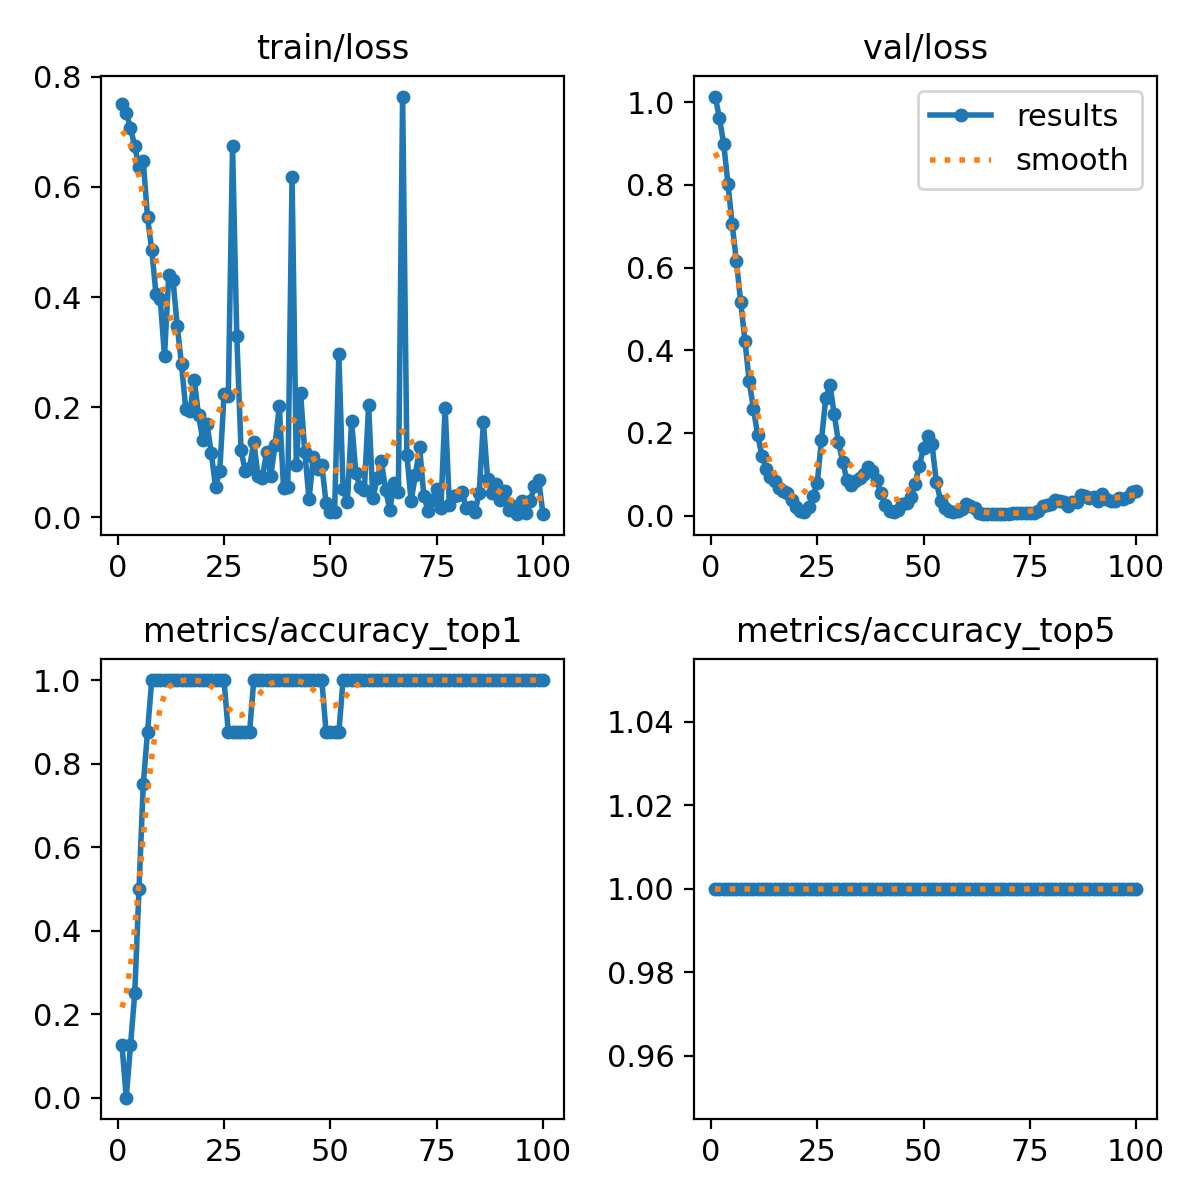

Data behind this chart, as committed beside it:
epoch, time, train/loss, metrics/accuracy_top1, metrics/accuracy_top5, val/loss, lr/pg0, lr/pg1, lr/pg2
1, 3.931, 0.7517, 0.125, 1, 1.013, 1.667e-05, 1.667e-05, 1.667e-05
2, 4.663, 0.7346, 0, 1, 0.9614, 4.95149e-05, 4.95149e-05, 4.95149e-05
3, 4.91, 0.7077, 0.125, 1, 0.8999, 8.16997e-05, 8.16997e-05, 8.16997e-05
4, 5.167, 0.6737, 0.25, 1, 0.8028, 0.0001132, 0.0001132, 0.0001132
5, 5.409, 0.6359, 0.5, 1, 0.7045, 0.0001441, 0.0001441, 0.0001441
6, 5.648, 0.6472, 0.75, 1, 0.6146, 0.0001743, 0.0001743, 0.0001743
7, 5.905, 0.5452, 0.875, 1, 0.5169, 0.0002038, 0.0002038, 0.0002038
8, 6.16, 0.4854, 1, 1, 0.4234, 0.0002327, 0.0002327, 0.0002327
9, 6.412, 0.4055, 1, 1, 0.3252, 0.0002609, 0.0002609, 0.0002609
10, 6.653, 0.3964, 1, 1, 0.2583, 0.0002885, 0.0002885, 0.0002885
11, 6.915, 0.2923, 1, 1, 0.195, 0.0003154, 0.0003154, 0.0003154
12, 7.181, 0.4404, 1, 1, 0.1447, 0.0003417, 0.0003417, 0.0003417
13, 7.437, 0.4306, 1, 1, 0.1136, 0.0003672, 0.0003672, 0.0003672
14, 7.696, 0.3472, 1, 1, 0.09288, 0.0003922, 0.0003922, 0.0003922
15, 7.957, 0.2776, 1, 1, 0.08395, 0.0004164, 0.0004164, 0.0004164
16, 8.212, 0.1968, 1, 1, 0.06767, 0.00044, 0.00044, 0.00044
17, 8.471, 0.1927, 1, 1, 0.05949, 0.000463, 0.000463, 0.000463
18, 8.721, 0.2491, 1, 1, 0.05466, 0.0004853, 0.0004853, 0.0004853
19, 8.979, 0.1856, 1, 1, 0.03702, 0.0005069, 0.0005069, 0.0005069
20, 9.233, 0.1411, 1, 1, 0.0205, 0.0005278, 0.0005278, 0.0005278
21, 9.498, 0.1694, 1, 1, 0.01042, 0.0005481, 0.0005481, 0.0005481
22, 9.751, 0.1168, 1, 1, 0.0101, 0.0005678, 0.0005678, 0.0005678
23, 10.03, 0.05543, 1, 1, 0.02103, 0.0005868, 0.0005868, 0.0005868
24, 10.29, 0.08469, 1, 1, 0.04812, 0.0006051, 0.0006051, 0.0006051
25, 10.55, 0.2233, 1, 1, 0.07867, 0.0006228, 0.0006228, 0.0006228
26, 10.82, 0.2202, 0.875, 1, 0.1835, 0.0006398, 0.0006398, 0.0006398
27, 11.07, 0.6742, 0.875, 1, 0.2836, 0.0006561, 0.0006561, 0.0006561
28, 11.33, 0.3299, 0.875, 1, 0.3163, 0.0006718, 0.0006718, 0.0006718
29, 11.59, 0.1222, 0.875, 1, 0.2448, 0.0006868, 0.0006868, 0.0006868
30, 11.84, 0.08329, 0.875, 1, 0.1778, 0.0007012, 0.0007012, 0.0007012
31, 12.1, 0.09016, 0.875, 1, 0.1296, 0.0007149, 0.0007149, 0.0007149
32, 12.36, 0.1368, 1, 1, 0.08605, 0.0007279, 0.0007279, 0.0007279
33, 12.6, 0.07438, 1, 1, 0.07336, 0.0007403, 0.0007403, 0.0007403
34, 12.85, 0.07122, 1, 1, 0.08493, 0.000752, 0.000752, 0.000752
35, 13.1, 0.1178, 1, 1, 0.09089, 0.0007631, 0.0007631, 0.0007631
36, 13.36, 0.07553, 1, 1, 0.09981, 0.0007735, 0.0007735, 0.0007735
37, 13.63, 0.1316, 1, 1, 0.117, 0.0007832, 0.0007832, 0.0007832
38, 13.89, 0.2021, 1, 1, 0.1089, 0.0007923, 0.0007923, 0.0007923
39, 14.14, 0.05245, 1, 1, 0.08539, 0.0008007, 0.0008007, 0.0008007
40, 14.4, 0.05542, 1, 1, 0.05374, 0.0008085, 0.0008085, 0.0008085
41, 14.66, 0.6176, 1, 1, 0.0254, 0.0008156, 0.0008156, 0.0008156
42, 14.91, 0.09469, 1, 1, 0.01156, 0.000822, 0.000822, 0.000822
43, 15.18, 0.2263, 1, 1, 0.00972, 0.0008278, 0.0008278, 0.0008278
44, 15.44, 0.1179, 1, 1, 0.0144, 0.0008329, 0.0008329, 0.0008329
45, 15.71, 0.03286, 1, 1, 0.02741, 0.0008374, 0.0008374, 0.0008374
46, 15.97, 0.1104, 1, 1, 0.03177, 0.0008412, 0.0008412, 0.0008412
47, 16.25, 0.08731, 1, 1, 0.04445, 0.0008443, 0.0008443, 0.0008443
48, 16.52, 0.09444, 1, 1, 0.07713, 0.0008468, 0.0008468, 0.0008468
49, 16.77, 0.02623, 0.875, 1, 0.1194, 0.0008486, 0.0008486, 0.0008486
50, 17.03, 0.01027, 0.875, 1, 0.1644, 0.0008498, 0.0008498, 0.0008498
51, 17.29, 0.00967, 0.875, 1, 0.1929, 0.0008418, 0.0008418, 0.0008418
52, 17.55, 0.2963, 0.875, 1, 0.1726, 0.0008253, 0.0008253, 0.0008253
53, 17.8, 0.05165, 1, 1, 0.08259, 0.0008088, 0.0008088, 0.0008088
54, 18.06, 0.02707, 1, 1, 0.03633, 0.0007923, 0.0007923, 0.0007923
55, 18.33, 0.1754, 1, 1, 0.01805, 0.0007758, 0.0007758, 0.0007758
56, 18.6, 0.08057, 1, 1, 0.01047, 0.0007593, 0.0007593, 0.0007593
57, 18.86, 0.05452, 1, 1, 0.00918, 0.0007428, 0.0007428, 0.0007428
58, 19.12, 0.04973, 1, 1, 0.01075, 0.0007263, 0.0007263, 0.0007263
59, 19.38, 0.2036, 1, 1, 0.01646, 0.0007098, 0.0007098, 0.0007098
60, 19.67, 0.0346, 1, 1, 0.02792, 0.0006933, 0.0006933, 0.0006933
... 40 more rows
